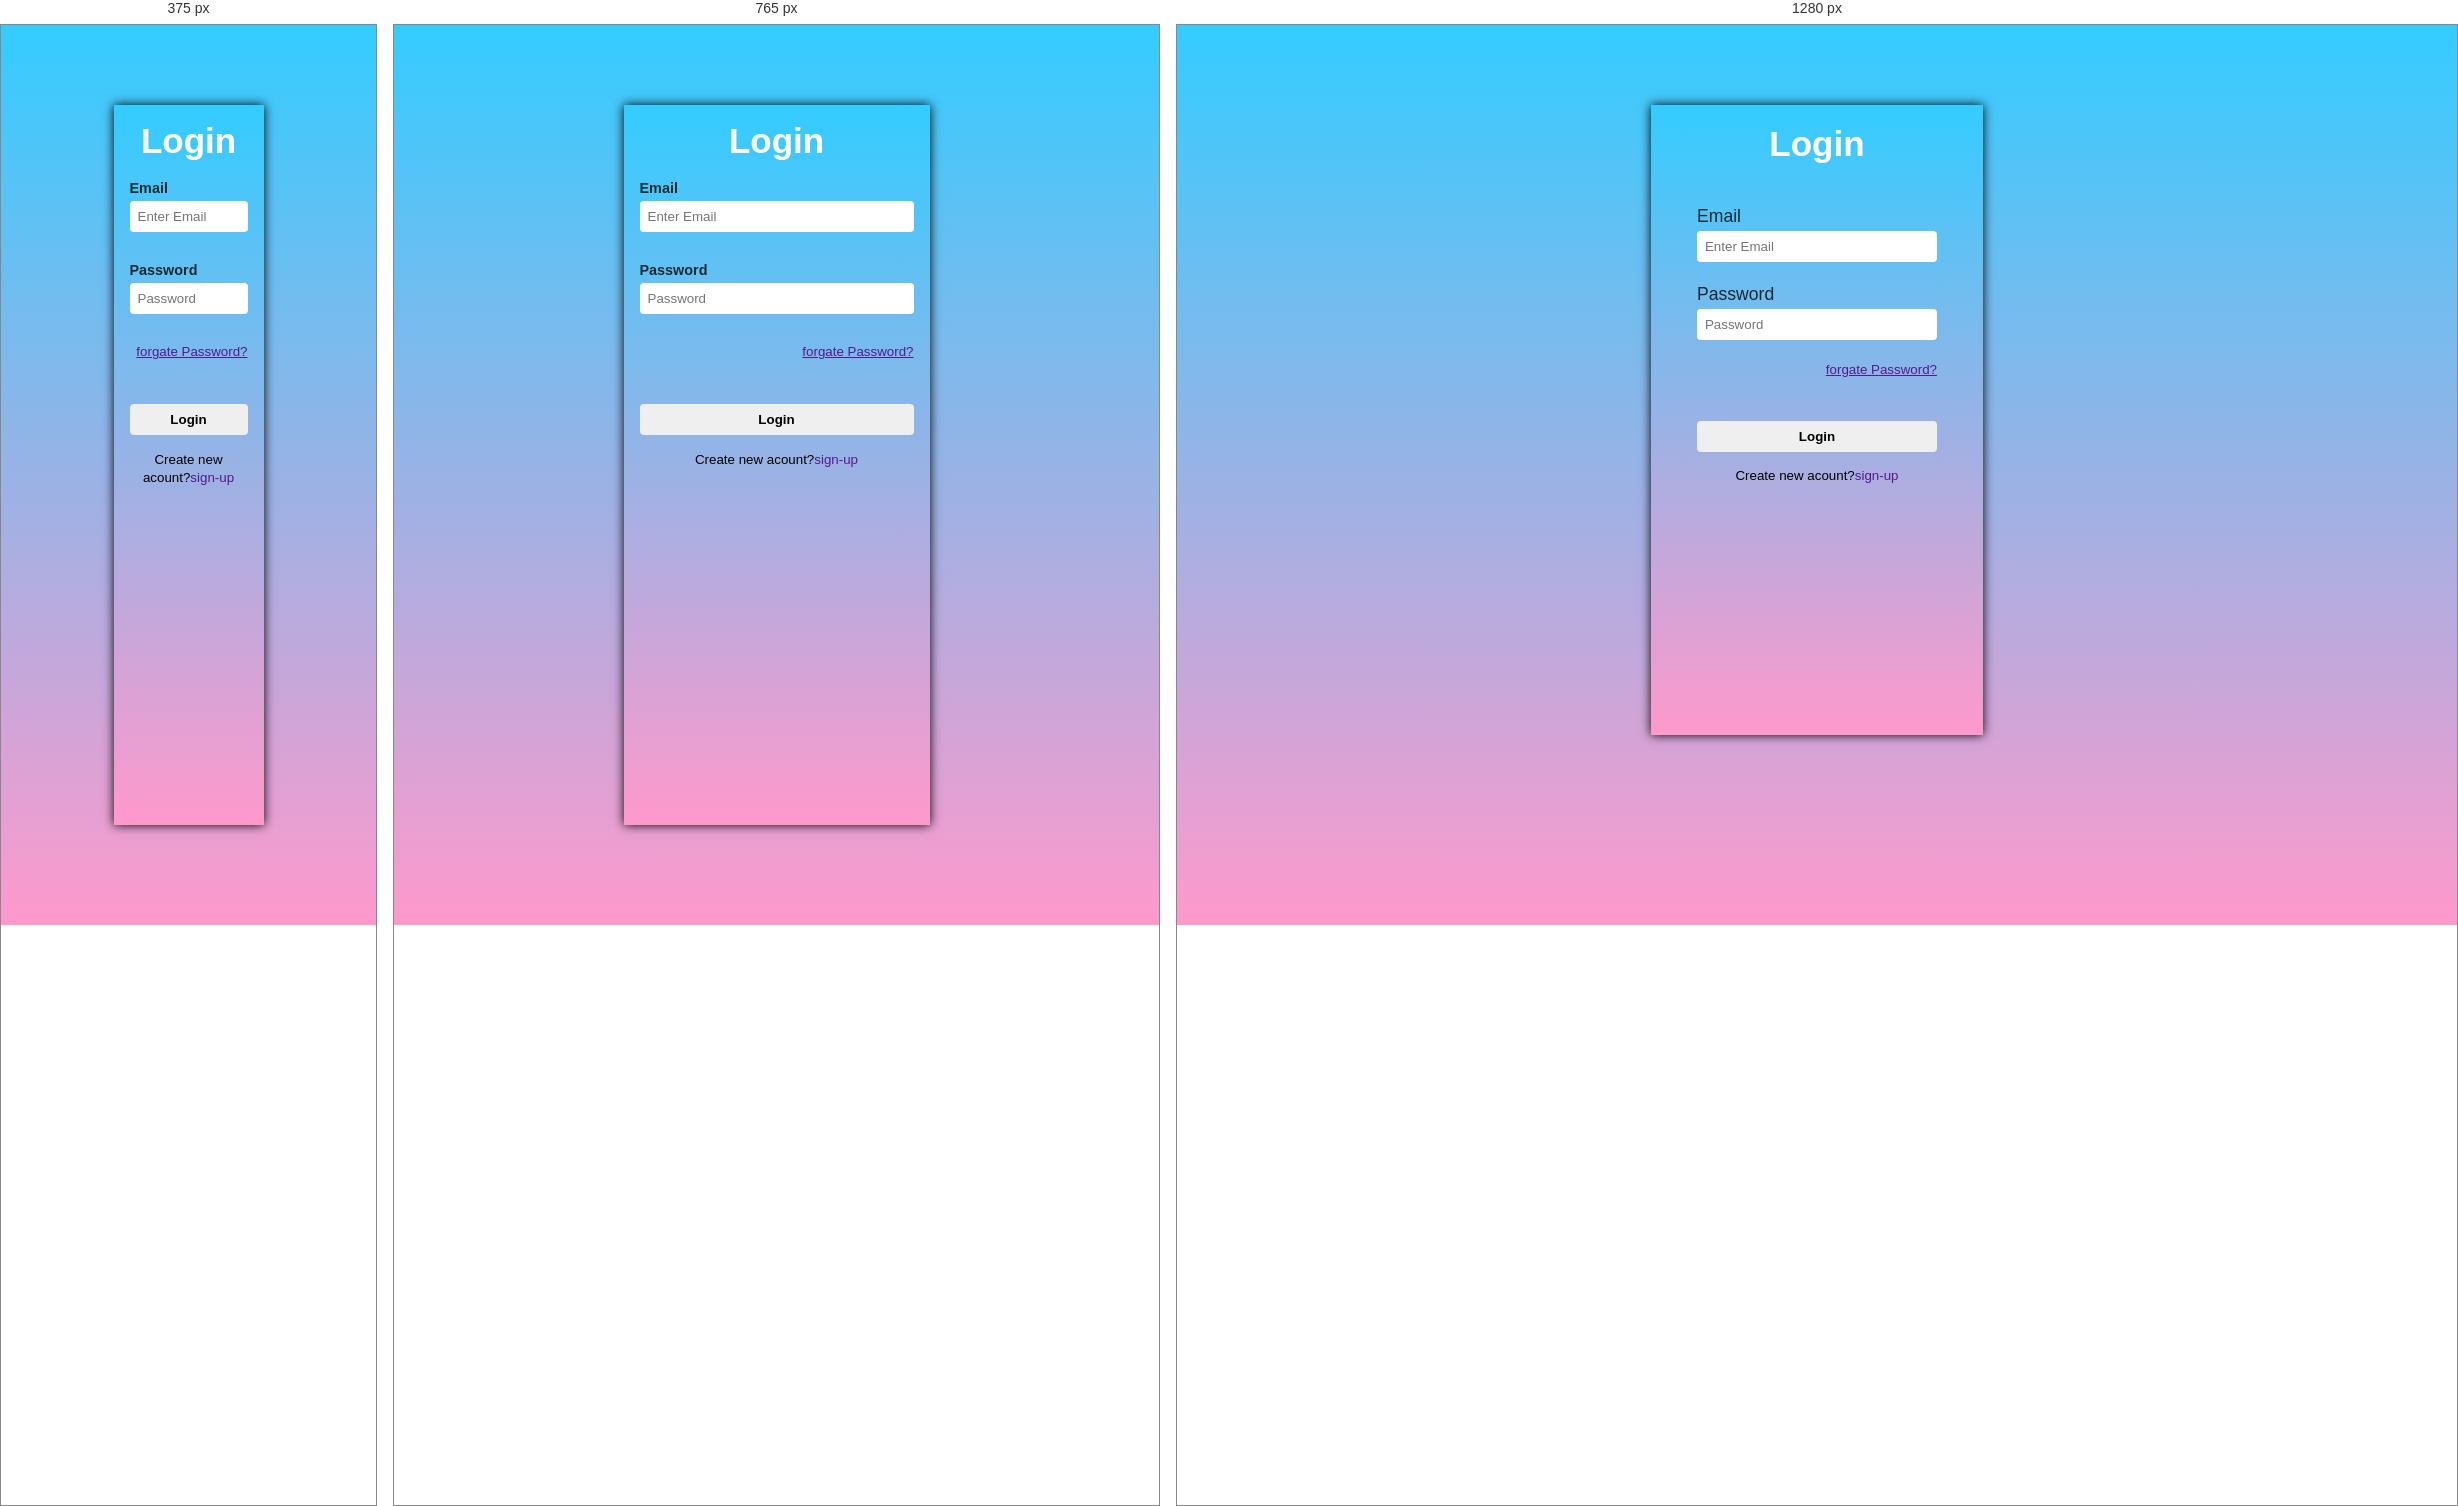
Rendered at 375 px, 765 px and 1280 px, left to right.

<!-- file: index.html -->
<!DOCTYPE html>
<html lang="en">

<head>
    <meta charset="UTF-8">
    <meta name="viewport" content="width=device-width, initial-scale=1.0">
    <title>Login</title>
    <link rel="stylesheet" href="style.css">
</head>

<body>
    <div class="container">
        <div class="login">Login</div>
        <form action="" id="form">

            <label for="email">Email</label>
            <input type="email" id="email" placeholder="Enter Email" />
            <!-- fill message -->
            <small id="fill-email" class="for-fill"></small>

            <label for="password">Password</label>
            <input type="password" id="password" placeholder="Password " />
            <!-- fill message -->
            <small id="fill-password" class="for-fill"></small>

            <small class="forgate_password"> <a href="">forgate Password?</a></small>

            <!-- button  -->
            <span> <input type="submit" value="Login"></span>
            <div class="small">
                <small>Create new acount?<a href="">sign-up</a></small>
            </div>
        </form>
    </div>
    <script src="login.js"></script>
</body>

</html>

/* @media block from style.css */
@media(max-width: 450px) {
        .container {
            width: 80%;
        }
        .container .login {
            font-size: 26px;
            padding: 1rem 0 0 0;
        }
        .container form {
            gap: 2px;
            padding: 1.2rem 4rem;
        }
        .container form input {
            /* margin-bottom: 1rem; */
            padding: .4rem;
            border: none;
            border-radius: 4px;
            outline: none;
        }
        /* label */
        .container form label {
            font-size: .9rem;
            color: rgba(14, 13, 13, 0.842);
            font-weight: 600;
        }
    }

/* @media block from style.css */
@media(max-width: 1080px) {
        .container {
            width: 40%;
            height: 80vh;
        }
        .container .login {
            font-size: 35px;
            padding: 1rem 0 0 0;
        }
        .container form {
            gap: 5px;
            padding: 1.2rem 1rem;
        }
        .container form input {
            /* margin-bottom: 1rem; */
            padding: .5rem;
        }
        /* label */
        .container form label {
            font-size: .9rem;
            color: rgba(14, 13, 13, 0.842);
            font-weight: 600;
        }
        .container form .for-fill {
            margin-bottom: 6px;
        }
    }